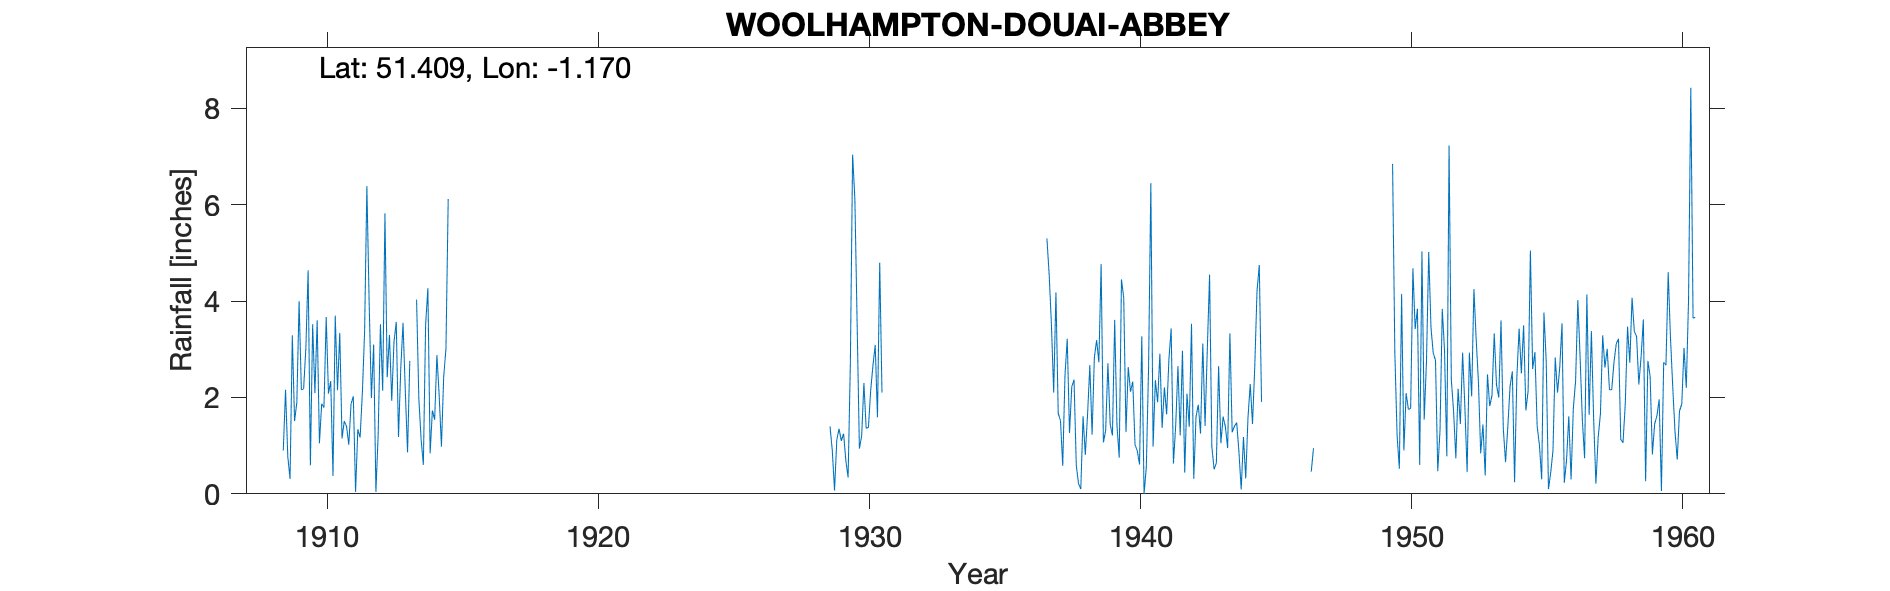

The file beside this chart, header and first rows:
WOOLHAMPTON-DOUAI-ABBEY, , , , , , , , , , , , , , , , , , , , , , , 
Grid ref, SU578681, Long, -1.17, Lat, 51.41, Elevation, 370, ft., , , , , , , , , , , , , , , 
Station no, 798, , , , , , , , , , , , , , , , , , , , , , 
, 1900, 1901, 1902, 1903, 1904, 1905, 1906, 1907, 1908, 1909, 1910, 1911, 1912, 1913, 1914, 1915, 1916, 1917, 1918, 1919, 1920, 1921, 1922
January, , , , , , , , , , 0.77, 2.09, 1.15, 3.99, 3.57, 0.6, , , , , , , , 
February, , , , , , , , , , 0.31, 3.6, 1.51, 1.99, 1.18, 3.51, , , , , , , , 
March, , , , , , , , , , 3.29, 1.05, 1.4, 3.1, 2.6, 4.27, , , , , , , , 
April, , , , , , , , , , 1.51, 1.87, 1.02, 0.04, 3.55, 0.84, , , , , , , , 
May, , , , , , , , , , 1.9, 1.79, 1.87, 1.23, 2.15, 1.73, , , , , , , , 
June, , , , , , , , , , 4, 3.67, 2.02, 3.52, 0.86, 1.54, , , , , , , , 
July, , , , , , , , , , 2.16, 2.08, 0.04, 2.14, 2.76, 2.88, , , , , , , , 
August, , , , , , , , , , 2.18, 2.34, 1.34, 5.82, , 2.05, , , , , , , , 
September, , , , , , , , , , 3.03, 0.37, 1.17, 2.42, , 0.98, , , , , , , , 
October, , , , , , , , , , 4.64, 3.7, 2.09, 3.3, 4.03, 2.43, , , , , , , , 
November, , , , , , , , , 0.9, 0.59, 2.15, 3.37, 1.93, 1.98, 3.01, , , , , , , , 
December, , , , , , , , , 2.16, 3.52, 3.34, 6.39, 3.15, 1.13, 6.12, , , , , , , , 
Total, , , , , , , , , , 27.9, 28.05, 23.37, 32.63, , 29.96, , , , , , , , 
NOTES, , , , , , , , , , , , , , , , , , , , , , , 
NGR is from 1950s record sheet. Altitude…, , , , , , , , , , , , , , , , , , , , , , , 
